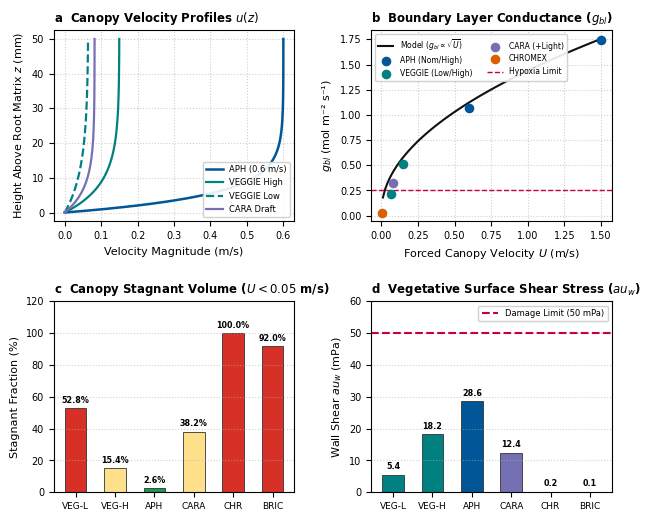

The matplotlib source for this figure: (Note: this script raises an exception after producing the figure.)
#!/usr/bin/env python3
import os
os.environ['MPLCONFIGDIR'] = '/tmp/mpl_config'
import matplotlib.pyplot as plt
import numpy as np
from pathlib import Path

plt.rcParams['font.sans-serif'] = 'Helvetica'
plt.rcParams['font.family'] = 'sans-serif'
plt.rcParams['font.size'] = 7.5
plt.rcParams['axes.labelsize'] = 8
plt.rcParams['axes.titlesize'] = 8.5
plt.rcParams['xtick.labelsize'] = 7
plt.rcParams['ytick.labelsize'] = 7
plt.rcParams['legend.fontsize'] = 6.0

fig, axs = plt.subplots(2, 2, figsize=(7.2, 6.0), dpi=300)
plt.subplots_adjust(hspace=0.42, wspace=0.32)

# Panel a: Velocity profiles u(z)
ax = axs[0, 0]
ax.set_title('a  Canopy Velocity Profiles $u(z)$', loc='left', fontweight='bold')
z = np.linspace(0, 50, 100)
u_aph = 0.60 * (1 - np.exp(-z/5))
u_veg_high = 0.15 * (1 - np.exp(-z/8))
u_veg_low = 0.065 * (1 - np.exp(-z/12))
u_cara = 0.082 * (1 - np.exp(-z/7))

ax.plot(u_aph, z, label='APH (0.6 m/s)', color='#005696', lw=1.8)
ax.plot(u_veg_high, z, label='VEGGIE High', color='#008080', lw=1.6)
ax.plot(u_veg_low, z, label='VEGGIE Low', color='#008080', linestyle='--', lw=1.6)
ax.plot(u_cara, z, label='CARA Draft', color='#7570b3', lw=1.6)
ax.set_xlabel('Velocity Magnitude (m/s)')
ax.set_ylabel('Height Above Root Matrix $z$ (mm)')
ax.grid(True, linestyle=':', alpha=0.6)
ax.legend(loc='lower right', framealpha=0.9)

# Panel b: g_bl vs forced velocity
ax = axs[0, 1]
ax.set_title('b  Boundary Layer Conductance ($g_{bl}$)', loc='left', fontweight='bold')
u_sweep = np.linspace(0.01, 1.5, 100)
g_bl_model = 0.04 + 1.4 * np.sqrt(u_sweep)
ax.plot(u_sweep, g_bl_model, color='#111111', lw=1.5, label='Model ($g_{bl} \propto \sqrt{U}$)')
ax.scatter([0.60, 1.50], [1.071, 1.745], color='#005696', s=35, label='APH (Nom/High)', zorder=5)
ax.scatter([0.065, 0.150], [0.219, 0.515], color='#008080', s=35, label='VEGGIE (Low/High)', zorder=5)
ax.scatter([0.082], [0.326], color='#7570b3', s=35, label='CARA (+Light)', zorder=5)
ax.scatter([0.005], [0.031], color='#d95f02', s=35, label='CHROMEX', zorder=5)
ax.axhline(0.25, color='#c70039', linestyle='--', lw=1.0, label='Hypoxia Limit')
ax.set_xlabel('Forced Canopy Velocity $U$ (m/s)')
ax.set_ylabel('$g_{bl}$ (mol m⁻² s⁻¹)')
ax.grid(True, linestyle=':', alpha=0.6)
ax.legend(loc='upper left', fontsize=5.5, ncol=2, framealpha=0.9)

# Panel c: Canopy Stagnant Volume Fraction (%)
ax = axs[1, 0]
ax.set_title('c  Canopy Stagnant Volume ($U < 0.05$ m/s)', loc='left', fontweight='bold')
sys_short = ['VEG-L', 'VEG-H', 'APH', 'CARA', 'CHR', 'BRIC']
stag = [52.8, 15.4, 2.6, 38.2, 100.0, 92.0]
c_list = ['#d73027', '#fee08b', '#1a9850', '#fee08b', '#d73027', '#d73027']
bars = ax.bar(range(6), stag, color=c_list, edgecolor='#333333', linewidth=0.6, width=0.55)
ax.set_xticks(range(6))
ax.set_xticklabels(sys_short, rotation=0, fontsize=6.5)
ax.set_ylabel('Stagnant Fraction (%)')
ax.set_ylim(0, 120)
ax.grid(axis='y', linestyle=':', alpha=0.6)
for b, val in zip(bars, stag):
    ax.text(b.get_x() + b.get_width()/2, val + 2, f'{val:.1f}%', ha='center', va='bottom', fontsize=5.8, fontweight='bold')

# Panel d: Wall Shear Stress (tau_w)
ax = axs[1, 1]
ax.set_title('d  Vegetative Surface Shear Stress ($\tau_w$)', loc='left', fontweight='bold')
tau = [5.4, 18.2, 28.6, 12.4, 0.2, 0.05]
bars_t = ax.bar(range(6), tau, color=['#008080', '#008080', '#005696', '#7570b3', '#d95f02', '#e7298a'], edgecolor='#333333', linewidth=0.6, width=0.55)
ax.axhline(50.0, color='#c70039', linestyle='--', label='Damage Limit (50 mPa)')
ax.set_xticks(range(6))
ax.set_xticklabels(sys_short, rotation=0, fontsize=6.5)
ax.set_ylabel('Wall Shear $\tau_w$ (mPa)')
ax.set_ylim(0, 60)
ax.grid(axis='y', linestyle=':', alpha=0.6)
ax.legend(loc='upper right', framealpha=0.9)
for b, val in zip(bars_t, tau):
    ax.text(b.get_x() + b.get_width()/2, val + 1.2, f'{val:.1f}', ha='center', va='bottom', fontsize=5.8, fontweight='bold')

out_dir = Path(__file__).resolve().parent / 'output'
plt.savefig(out_dir / 'Fig3_canopy_aerodynamics.pdf', bbox_inches='tight')
plt.savefig(out_dir / 'Fig3_canopy_aerodynamics.png', bbox_inches='tight', dpi=300)
plt.close()
print("Fig3 regenerated clean.")
